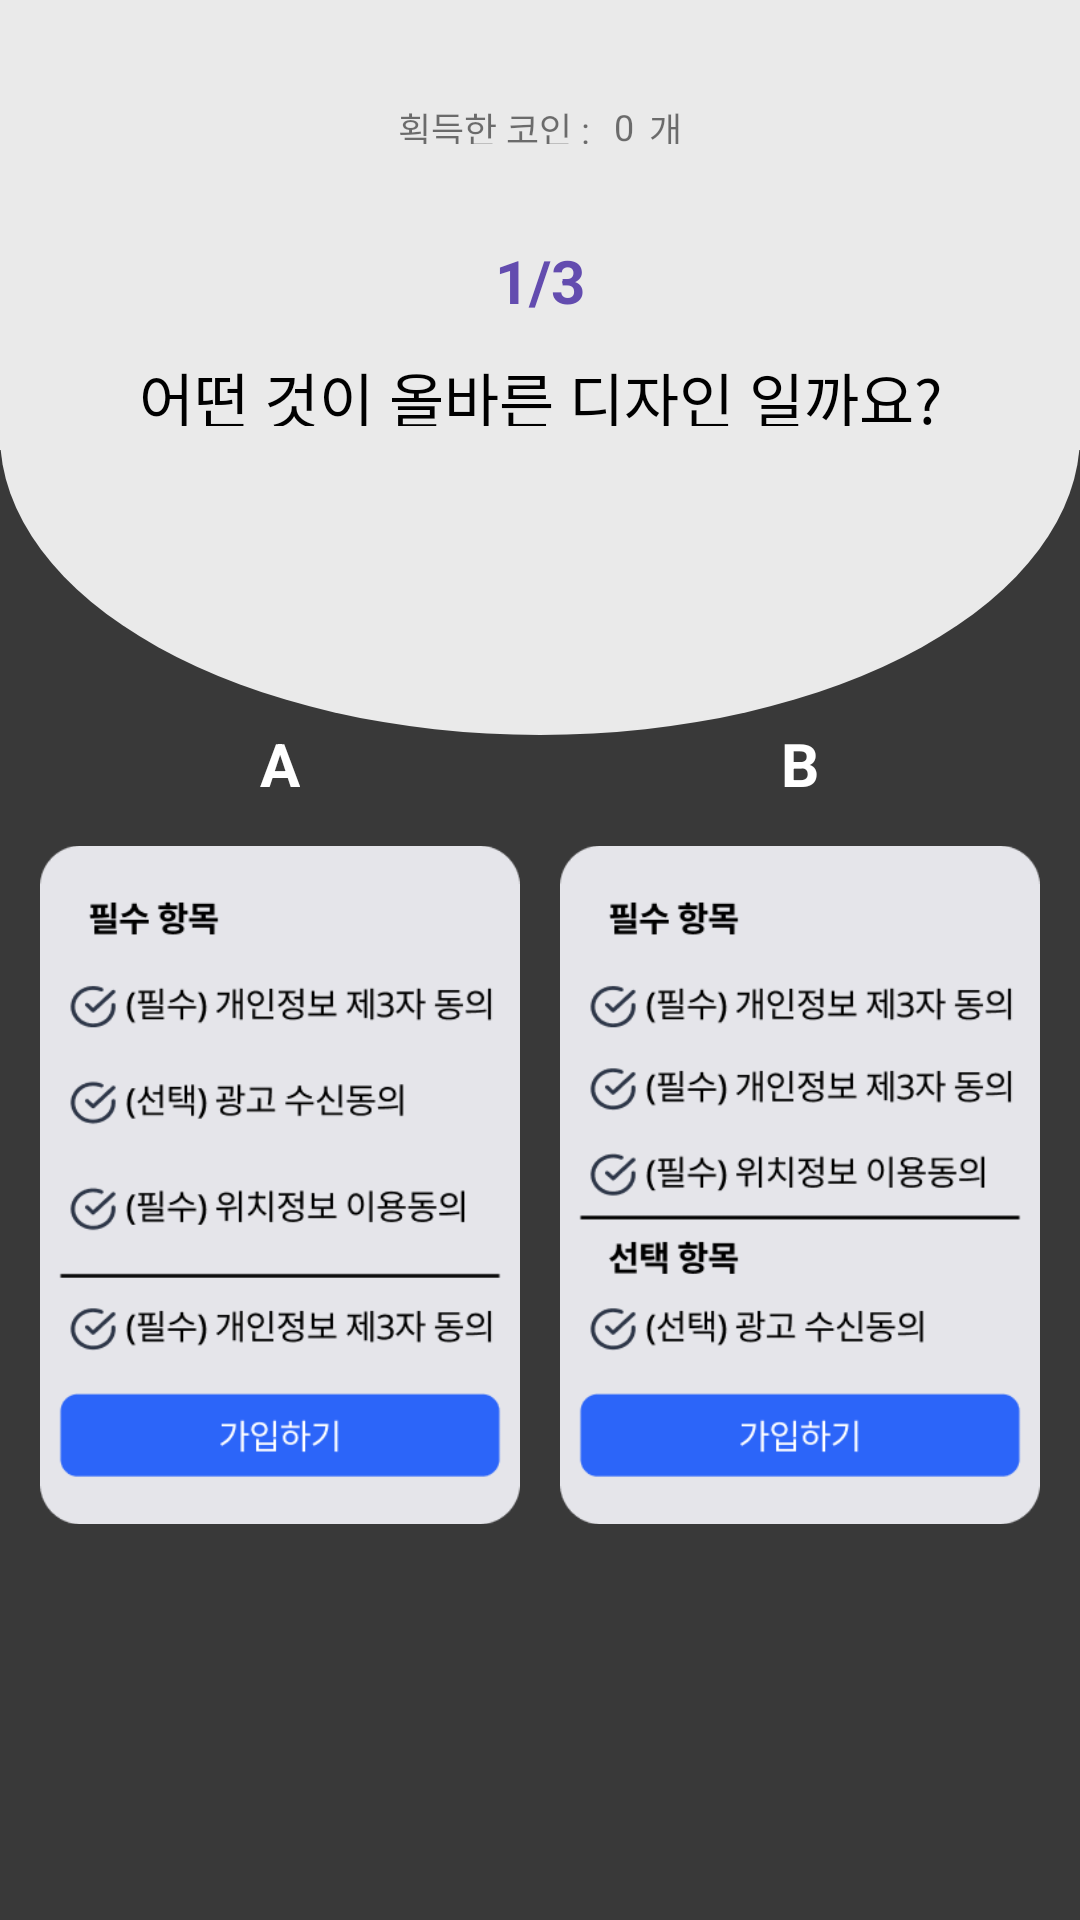

Write the Android layout XML for this screen, with the resource values it uses.
<!-- AndroidManifest.xml: application theme Theme.YouXMap -->
<!-- res/layout/activity_quiz12.xml -->
<?xml version="1.0" encoding="utf-8"?>
<androidx.constraintlayout.widget.ConstraintLayout xmlns:android="http://schemas.android.com/apk/res/android"
    android:layout_width="match_parent"
    android:layout_height="match_parent"
    xmlns:app="http://schemas.android.com/apk/res-auto"
    android:background="@color/black2">

    <View
        android:layout_width="match_parent"
        android:layout_height="200dp"
        android:layout_marginTop="45dp"
        android:background="@drawable/oval_gray"
        app:layout_constraintTop_toTopOf="parent"
        app:layout_constraintStart_toStartOf="parent"
        app:layout_constraintEnd_toEndOf="parent"/>

    <View
        android:layout_width="match_parent"
        android:layout_height="150dp"
        android:background="@color/white2"
        app:layout_constraintTop_toTopOf="parent"
        app:layout_constraintStart_toStartOf="parent"/>

    <androidx.constraintlayout.widget.ConstraintLayout
        android:id="@+id/cl_12_coin_container"
        android:layout_width="wrap_content"
        android:layout_height="wrap_content"
        android:layout_marginTop="34dp"
        app:layout_constraintStart_toStartOf="parent"
        app:layout_constraintEnd_toEndOf="parent"
        app:layout_constraintTop_toTopOf="parent">
        <TextView
            android:id="@+id/tv_text1"
            android:layout_width="wrap_content"
            android:layout_height="14dp"
            android:text="획득한 코인 : "
            android:textSize="12sp"
            app:layout_constraintStart_toStartOf="parent"
            app:layout_constraintTop_toTopOf="parent"/>

        <TextView
            android:id="@+id/tv_12_coin"
            android:layout_width="wrap_content"
            android:layout_height="14dp"
            android:text="0"
            android:textSize="12sp"
            android:layout_marginStart="5dp"
            app:layout_constraintStart_toEndOf="@id/tv_text1"
            app:layout_constraintTop_toTopOf="parent"/>

        <TextView
            android:layout_width="wrap_content"
            android:layout_height="14dp"
            android:text="개"
            android:textSize="12sp"
            android:layout_marginStart="5dp"
            app:layout_constraintStart_toEndOf="@id/tv_12_coin"
            app:layout_constraintTop_toTopOf="parent"/>
    </androidx.constraintlayout.widget.ConstraintLayout>

    <TextView
        android:id="@+id/tv_12_number"
        android:layout_width="wrap_content"
        android:layout_height="24dp"
        android:text="1/3"
        android:textSize="20sp"
        android:textStyle="bold"
        android:textColor="@color/p2"
        android:layout_marginTop="32dp"
        app:layout_constraintTop_toBottomOf="@id/cl_12_coin_container"
        app:layout_constraintStart_toStartOf="parent"
        app:layout_constraintEnd_toEndOf="parent"/>

    <TextView
        android:layout_width="wrap_content"
        android:layout_height="24dp"
        android:text="어떤 것이 올바른 디자인 일까요?"
        android:textSize="20sp"
        android:textColor="@color/black"
        android:layout_marginTop="14dp"
        app:layout_constraintStart_toStartOf="parent"
        app:layout_constraintEnd_toEndOf="parent"
        app:layout_constraintTop_toBottomOf="@id/tv_12_number"/>

    <TextView
        android:layout_width="wrap_content"
        android:layout_height="24dp"
        android:text="A"
        android:textSize="20sp"
        android:textStyle="bold"
        android:textColor="@color/white"
        android:layout_marginBottom="10dp"
        app:layout_constraintStart_toStartOf="@id/iv_12_a"
        app:layout_constraintEnd_toEndOf="@id/iv_12_a"
        app:layout_constraintBottom_toTopOf="@id/iv_12_a"/>

    <ImageView
        android:id="@+id/iv_12_a"
        android:layout_width="160dp"
        android:layout_height="240dp"
        android:src="@drawable/quiz_12a"
        android:layout_marginTop="150dp"
        app:layout_constraintStart_toStartOf="parent"
        app:layout_constraintTop_toTopOf="parent"
        app:layout_constraintBottom_toBottomOf="parent"
        app:layout_constraintEnd_toStartOf="@id/iv_12_b"/>

    <TextView
        android:layout_width="wrap_content"
        android:layout_height="24dp"
        android:text="B"
        android:textSize="20sp"
        android:textStyle="bold"
        android:textColor="@color/white"
        android:layout_marginBottom="10dp"
        app:layout_constraintStart_toStartOf="@id/iv_12_b"
        app:layout_constraintEnd_toEndOf="@id/iv_12_b"
        app:layout_constraintBottom_toTopOf="@id/iv_12_b"/>

    <ImageView
        android:id="@+id/iv_12_b"
        android:layout_width="160dp"
        android:layout_height="240dp"
        android:src="@drawable/quiz_12b"
        android:layout_marginTop="150dp"
        app:layout_constraintStart_toEndOf="@id/iv_12_a"
        app:layout_constraintEnd_toEndOf="parent"
        app:layout_constraintTop_toTopOf="parent"
        app:layout_constraintBottom_toBottomOf="parent"/>


</androidx.constraintlayout.widget.ConstraintLayout>
<!-- resources referenced by this layout -->
<resources>
  <color name="black">#FF000000</color>
  <color name="black2">#393939</color>
  <color name="p2">#634CAF</color>
  <color name="white">#FFFFFFFF</color>
  <color name="white2">#EAEAEA</color>
  <!-- drawable oval_gray (drawable) -->
  <?xml version="1.0" encoding="utf-8"?>
  <shape
      xmlns:android="http://schemas.android.com/apk/res/android"
      android:shape="oval">
      <solid android:color="@color/white2"/>
  
  </shape>
  <!-- drawable quiz_12a: png bitmap (drawable, 29209 bytes) -->
  <!-- drawable quiz_12b: png bitmap (drawable, 30439 bytes) -->
  <style name="Theme.YouXMap" parent="Theme.MaterialComponents.DayNight.DarkActionBar">
          
          <item name="colorPrimary">@color/purple_500</item>
          <item name="colorPrimaryVariant">@color/purple_700</item>
          <item name="colorOnPrimary">@color/white</item>
          
          <item name="colorSecondary">@color/teal_200</item>
          <item name="colorSecondaryVariant">@color/teal_700</item>
          <item name="colorOnSecondary">@color/black</item>
          
          <item name="android:statusBarColor">?attr/colorPrimaryVariant</item>
          
      </style>
  <!-- not gathered from this repository: default colours our renderer supplied (Android Studio template values) -->
  <color name="purple_500">#FF6200EE</color>
  <color name="purple_700">#FF3700B3</color>
  <color name="teal_200">#FF03DAC5</color>
  <color name="teal_700">#FF018786</color>
</resources>
